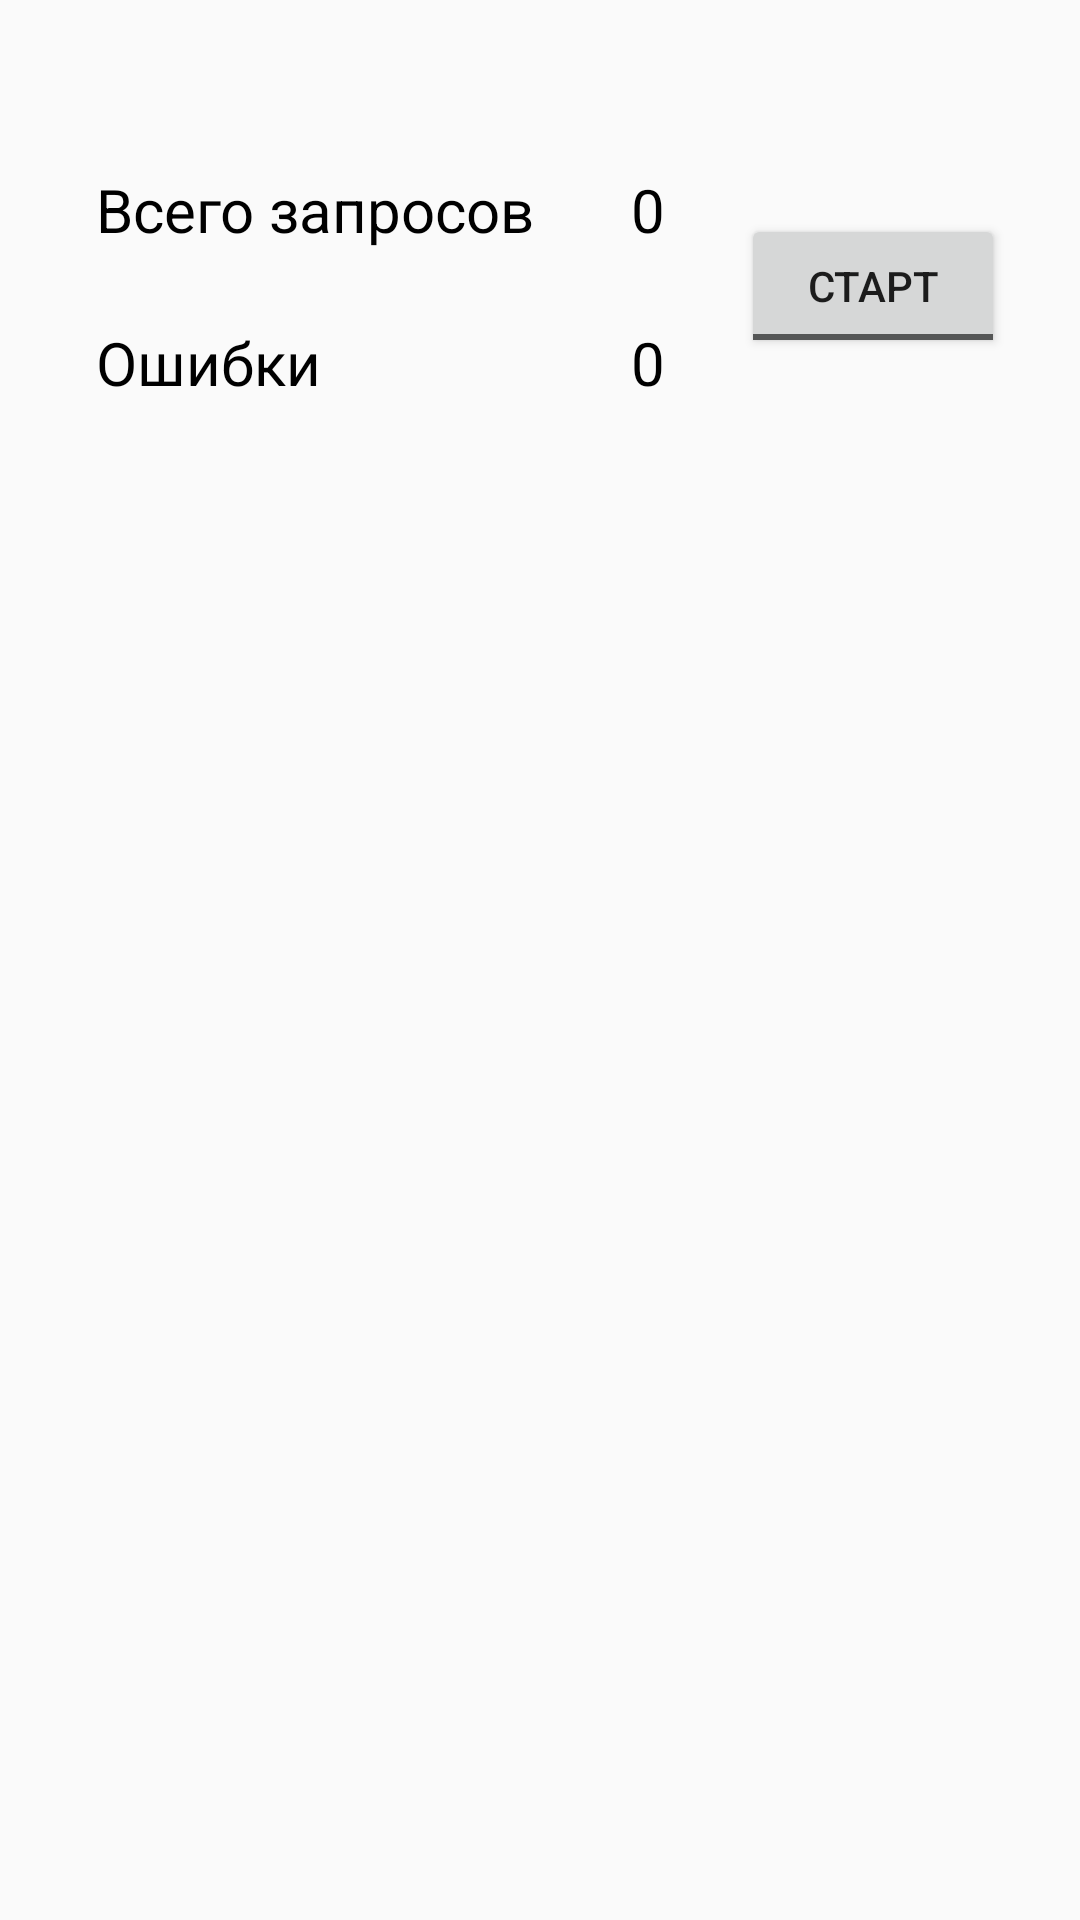

Layout XML and referenced resources for this Android screen:
<!-- AndroidManifest.xml: application theme AppTheme -->
<!-- res/layout/fragment_read_status_word.xml -->
<?xml version="1.0" encoding="utf-8"?>
<android.support.constraint.ConstraintLayout
    xmlns:android="http://schemas.android.com/apk/res/android"
    xmlns:app="http://schemas.android.com/apk/res-auto"
    xmlns:tools="http://schemas.android.com/tools"
    android:layout_width="match_parent"
    android:layout_height="match_parent">

    <TextView
        android:id="@+id/request_text"
        android:layout_width="wrap_content"
        android:layout_height="wrap_content"
        android:layout_marginStart="8dp"
        android:layout_marginTop="8dp"
        android:layout_marginEnd="8dp"
        android:textColor="@android:color/holo_red_dark"
        android:textSize="@dimen/TextView"
        app:layout_constraintEnd_toEndOf="parent"
        app:layout_constraintStart_toStartOf="parent"
        app:layout_constraintTop_toTopOf="parent"
        tools:text="@string/request" />

    <TextView
        android:id="@+id/textView"
        android:layout_width="wrap_content"
        android:layout_height="wrap_content"
        android:layout_marginStart="32dp"
        android:layout_marginTop="8dp"
        android:text="@string/message_counter"
        android:textColor="@android:color/black"
        android:textSize="@dimen/Counter"
        app:layout_constraintStart_toStartOf="parent"
        app:layout_constraintTop_toBottomOf="@id/request_text" />

        <TextView
            android:id="@+id/textView3"
            android:layout_width="wrap_content"
            android:layout_height="wrap_content"
            android:layout_marginStart="32dp"
            android:layout_marginTop="24dp"
            android:text="@string/message_error_counter"
            android:textColor="@android:color/black"
            android:textSize="@dimen/Counter"
            app:layout_constraintStart_toStartOf="parent"
            app:layout_constraintTop_toBottomOf="@id/textView" />

        <TextView
            android:id="@+id/message_number"
            android:layout_width="wrap_content"
            android:layout_height="wrap_content"
            android:layout_marginStart="32dp"
            android:text="@string/start_message_number"
            android:textColor="@android:color/black"
            android:textSize="@dimen/Counter"
            app:layout_constraintStart_toEndOf="@id/textView"
            app:layout_constraintTop_toTopOf="@id/textView" />

        <TextView
            android:id="@+id/error_number"
            android:layout_width="wrap_content"
            android:layout_height="wrap_content"
            android:layout_marginStart="32dp"
            android:layout_marginTop="24dp"
            android:text="@string/start_message_number"
            android:textColor="@android:color/black"
            android:textSize="@dimen/Counter"
            app:layout_constraintStart_toEndOf="@id/textView"
            app:layout_constraintTop_toBottomOf="@id/textView" />

        <ToggleButton
            android:id="@+id/toggle_button"
            android:layout_width="wrap_content"
            android:layout_height="wrap_content"
            android:layout_marginStart="8dp"
            android:layout_marginTop="8dp"
            android:layout_marginEnd="8dp"
            android:layout_marginBottom="8dp"
            android:textOff="@string/toggle_off"
            android:textOn="@string/toggle_on"
            app:layout_constraintBottom_toBottomOf="@id/error_number"
            app:layout_constraintEnd_toEndOf="parent"
            app:layout_constraintStart_toEndOf="@id/message_number"
            app:layout_constraintTop_toTopOf="@id/message_number" />

    <TextView
        android:id="@+id/response_text"
        android:layout_width="wrap_content"
        android:layout_height="wrap_content"
        android:layout_marginStart="8dp"
        android:layout_marginTop="8dp"
        android:layout_marginEnd="8dp"
        android:textColor="@android:color/holo_red_dark"
        android:textSize="@dimen/TextView"
        app:layout_constraintEnd_toEndOf="parent"
        app:layout_constraintStart_toStartOf="parent"
        app:layout_constraintTop_toBottomOf="@+id/error_number"
        tools:text="Response" />

</android.support.constraint.ConstraintLayout>
<!-- resources referenced by this layout -->
<resources>
  <dimen name="Counter">20sp</dimen>
  <dimen name="TextView">30sp</dimen>
  <string name="message_counter">Всего запросов</string>
  <string name="message_error_counter">Ошибки</string>
  <string name="request">Запрос</string>
  <string name="start_message_number">0</string>
  <string name="toggle_off">Старт</string>
  <string name="toggle_on">Стоп</string>
  <style name="AppTheme" parent="Theme.AppCompat.Light.NoActionBar">
          
          <item name="colorPrimary">@color/colorPrimary</item>
          <item name="colorPrimaryDark">@color/colorPrimaryDark</item>
          <item name="colorAccent">@color/colorAccent</item>
      </style>
  <color name="colorPrimary">#282727</color>
  <color name="colorPrimaryDark">#000000</color>
  <color name="colorAccent">#d81b60</color>
</resources>
